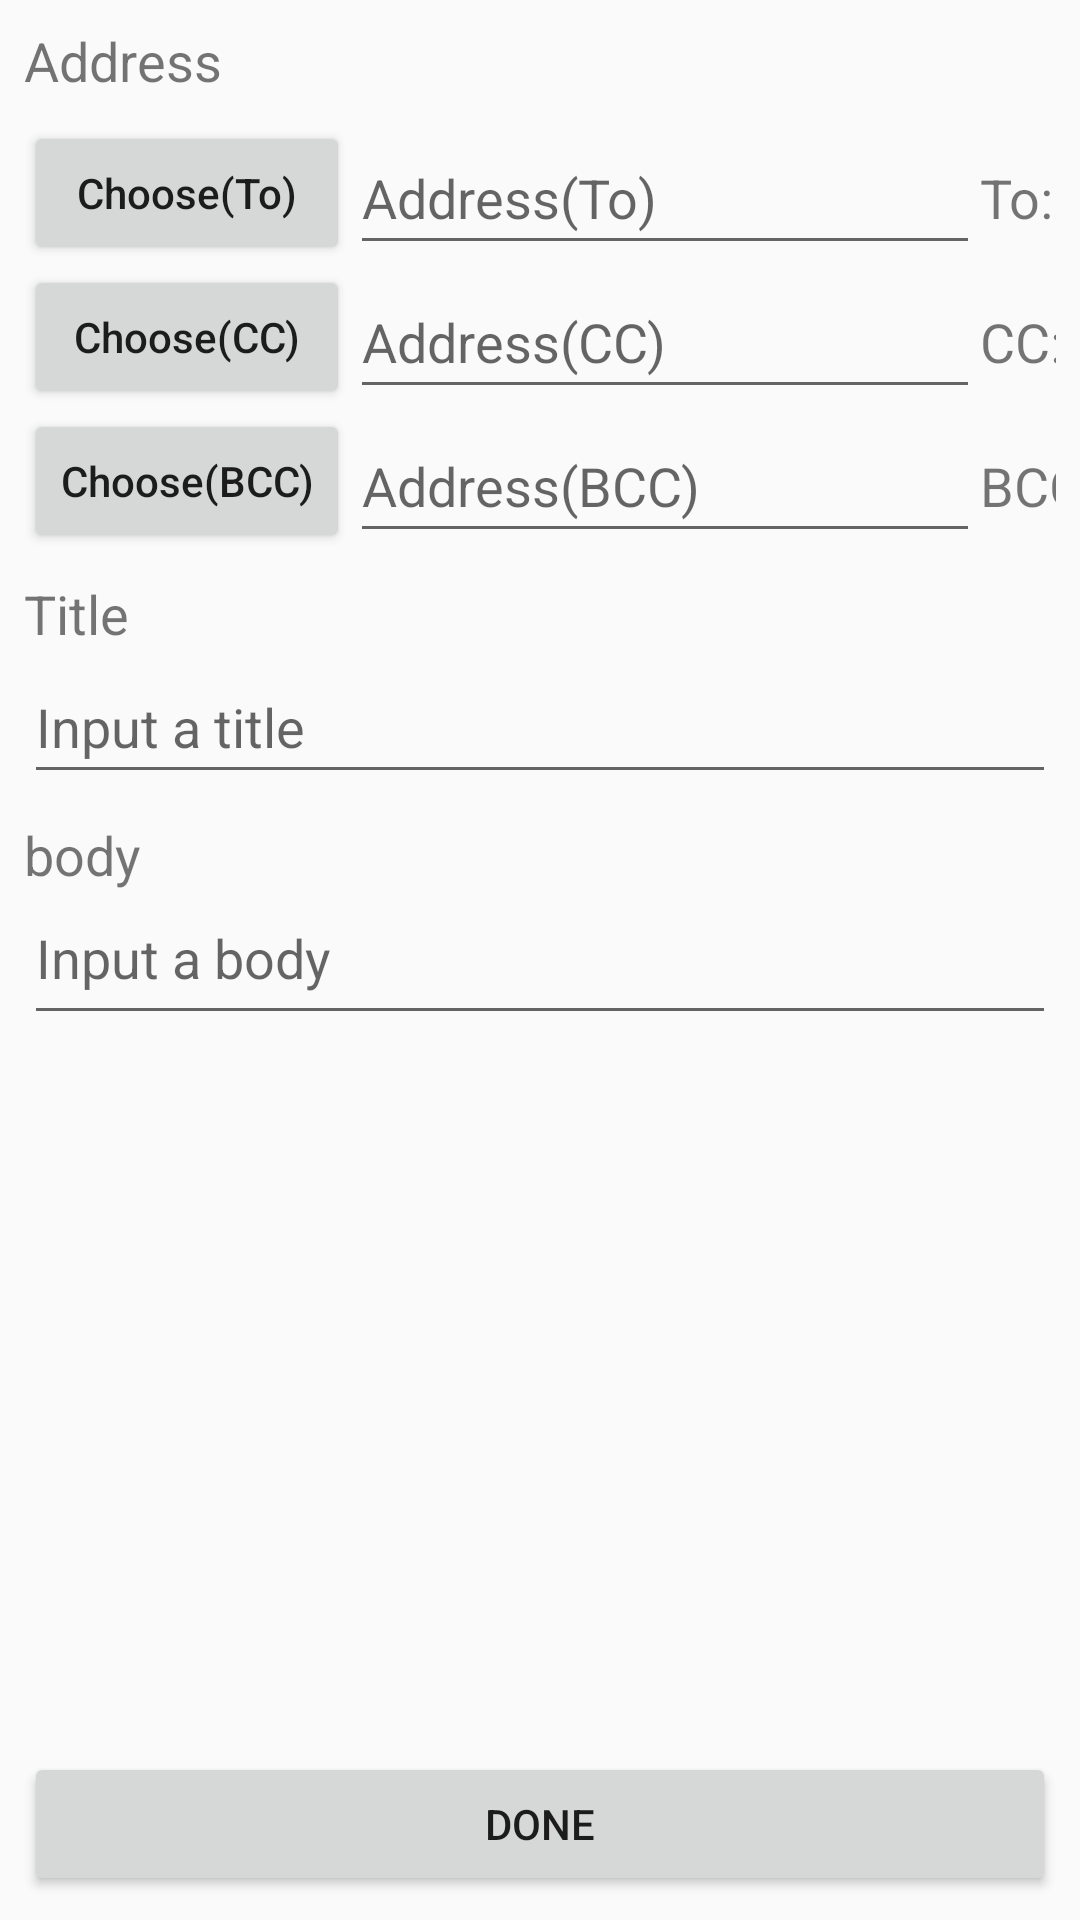

Layout XML and referenced resources for this Android screen:
<!-- AndroidManifest.xml: activity theme Theme.AppCompat.DayNight -->
<!-- res/layout/activity_add_message.xml -->
<?xml version="1.0" encoding="utf-8"?>
<androidx.constraintlayout.widget.ConstraintLayout xmlns:android="http://schemas.android.com/apk/res/android"
    xmlns:app="http://schemas.android.com/apk/res-auto"
    xmlns:tools="http://schemas.android.com/tools"
    android:layout_width="match_parent"
    android:layout_height="match_parent"
    tools:context=".AddMessageActivity">

    <Button
        android:id="@+id/doneButton"
        android:layout_width="match_parent"
        android:layout_height="wrap_content"
        android:layout_marginBottom="8dp"
        android:layout_marginLeft="8dp"
        android:layout_marginRight="8dp"
        android:layout_weight="0.5"
        android:onClick="doneButtonOnClick"
        android:text="@string/done"
        app:layout_constraintBottom_toBottomOf="parent"
        app:layout_constraintEnd_toEndOf="parent"
        app:layout_constraintStart_toStartOf="parent" />

    <EditText
        android:id="@+id/bodyEditTextTextMultiLine"
        android:layout_width="0dp"
        android:layout_height="wrap_content"
        android:layout_marginLeft="8dp"
        android:layout_marginRight="8dp"
        android:autofillHints=""
        android:ems="10"
        android:gravity="start|top"
        android:hint="@string/input_a_body"
        android:inputType="textMultiLine"
        android:minHeight="48dp"
        app:layout_constraintEnd_toEndOf="parent"
        app:layout_constraintStart_toStartOf="parent"
        app:layout_constraintTop_toBottomOf="@+id/bodyTextView" />

    <EditText
        android:id="@+id/subjectEditTextTextPersonName"
        android:layout_width="0dp"
        android:layout_height="wrap_content"
        android:layout_marginLeft="8dp"
        android:layout_marginRight="8dp"
        android:autofillHints=""
        android:ems="10"
        android:hint="@string/input_a_title"
        android:inputType="textPersonName"
        android:minHeight="48dp"
        app:layout_constraintEnd_toEndOf="parent"
        app:layout_constraintStart_toStartOf="parent"
        app:layout_constraintTop_toBottomOf="@+id/subjectTextView" />

    <TableLayout
        android:id="@+id/addressesTableLayout"
        android:layout_width="match_parent"
        android:layout_height="wrap_content"
        android:layout_marginLeft="8dp"
        android:layout_marginRight="8dp"
        android:layout_marginTop="8dp"
        android:stretchColumns="1"
        app:layout_constraintEnd_toEndOf="parent"
        app:layout_constraintStart_toStartOf="parent"
        app:layout_constraintTop_toBottomOf="@id/addressTextView">

        <TableRow>

            <Button
                android:id="@+id/chooseAddressToButton"
                android:layout_width="wrap_content"
                android:layout_height="match_parent"
                android:onClick="chooseAddressToButtonOnClick"
                android:text="@string/choose_To"
                android:textAllCaps="false" />

            <EditText
                android:id="@+id/addressToEditTextTextMessageAddress"
                android:layout_width="match_parent"
                android:layout_height="wrap_content"
                android:autofillHints="messageAddress"
                android:ems="10"
                android:hint="@string/address_To"
                android:inputType="textEmailAddress"
                android:minHeight="48dp"
                android:onClick="addressToEditTextTextMessageAddressOnClick" />

            <TextView
                android:id="@+id/addressToTextView"
                android:layout_width="wrap_content"
                android:layout_height="wrap_content"
                android:text="@string/to_colon"
                android:textSize="18sp" />
        </TableRow>

        <TableRow>

            <Button
                android:id="@+id/chooseAddressCCButton"
                android:layout_width="wrap_content"
                android:layout_height="match_parent"
                android:onClick="chooseAddressCCButtonOnClick"
                android:text="@string/choose_CC"
                android:textAllCaps="false" />

            <EditText
                android:id="@+id/addressCCEditTextTextMessageAddress"
                android:layout_width="match_parent"
                android:layout_height="wrap_content"
                android:autofillHints="messageAddress"
                android:ems="10"
                android:hint="@string/address_CC"
                android:inputType="textEmailAddress"
                android:minHeight="48dp"
                android:onClick="addressCCEditTextTextMessageAddressOnClick" />

            <TextView
                android:id="@+id/addressCCTextView"
                android:layout_width="wrap_content"
                android:layout_height="wrap_content"
                android:text="@string/CC_colon"
                android:textSize="18sp" />
        </TableRow>

        <TableRow>

            <Button
                android:id="@+id/chooseAddressBCCButton"
                android:layout_width="wrap_content"
                android:layout_height="match_parent"
                android:onClick="chooseAddressBCCButtonOnClick"
                android:text="@string/choose_BCC"
                android:textAllCaps="false" />

            <EditText
                android:id="@+id/addressBCCEditTextTextMessageAddress"
                android:layout_width="match_parent"
                android:layout_height="wrap_content"
                android:autofillHints="messageAddress"
                android:ems="10"
                android:hint="@string/address_BCC"
                android:inputType="textEmailAddress"
                android:minHeight="48dp"
                android:onClick="addressBCCEditTextTextMessageAddressOnClick" />

            <TextView
                android:id="@+id/addressBCCTextView"
                android:layout_width="wrap_content"
                android:layout_height="wrap_content"
                android:text="@string/BCC_colon"
                android:textSize="18sp" />
        </TableRow>
    </TableLayout>

    <TextView
        android:id="@+id/bodyTextView"
        android:layout_width="0dp"
        android:layout_height="wrap_content"
        android:layout_marginLeft="8dp"
        android:layout_marginRight="8dp"
        android:layout_marginTop="8dp"
        android:text="@string/body"
        android:textSize="18sp"
        app:layout_constraintEnd_toEndOf="parent"
        app:layout_constraintStart_toStartOf="parent"
        app:layout_constraintTop_toBottomOf="@+id/subjectEditTextTextPersonName" />

    <TextView
        android:id="@+id/subjectTextView"
        android:layout_width="0dp"
        android:layout_height="wrap_content"
        android:layout_marginLeft="8dp"
        android:layout_marginRight="8dp"
        android:layout_marginTop="8dp"
        android:text="@string/title"
        android:textSize="18sp"
        app:layout_constraintEnd_toEndOf="parent"
        app:layout_constraintStart_toStartOf="parent"
        app:layout_constraintTop_toBottomOf="@+id/addressesTableLayout" />

    <TextView
        android:id="@+id/addressTextView"
        android:layout_width="0dp"
        android:layout_height="wrap_content"
        android:layout_marginLeft="8dp"
        android:layout_marginRight="8dp"
        android:layout_marginTop="8dp"
        android:text="@string/address"
        android:textSize="18sp"
        app:layout_constraintEnd_toEndOf="parent"
        app:layout_constraintStart_toStartOf="parent"
        app:layout_constraintTop_toTopOf="parent" />

</androidx.constraintlayout.widget.ConstraintLayout>
<!-- resources referenced by this layout -->
<resources>
  <string name="BCC_colon">BCC:</string>
  <string name="CC_colon">CC:</string>
  <string name="address">Address</string>
  <string name="address_BCC">Address(BCC)</string>
  <string name="address_CC">Address(CC)</string>
  <string name="address_To">Address(To)</string>
  <string name="body">body</string>
  <string name="choose_BCC">Choose(BCC)</string>
  <string name="choose_CC">Choose(CC)</string>
  <string name="choose_To">Choose(To)</string>
  <string name="done">done</string>
  <string name="input_a_body">Input a body</string>
  <string name="input_a_title">Input a title</string>
  <string name="title">Title</string>
  <string name="to_colon">To:</string>
</resources>
